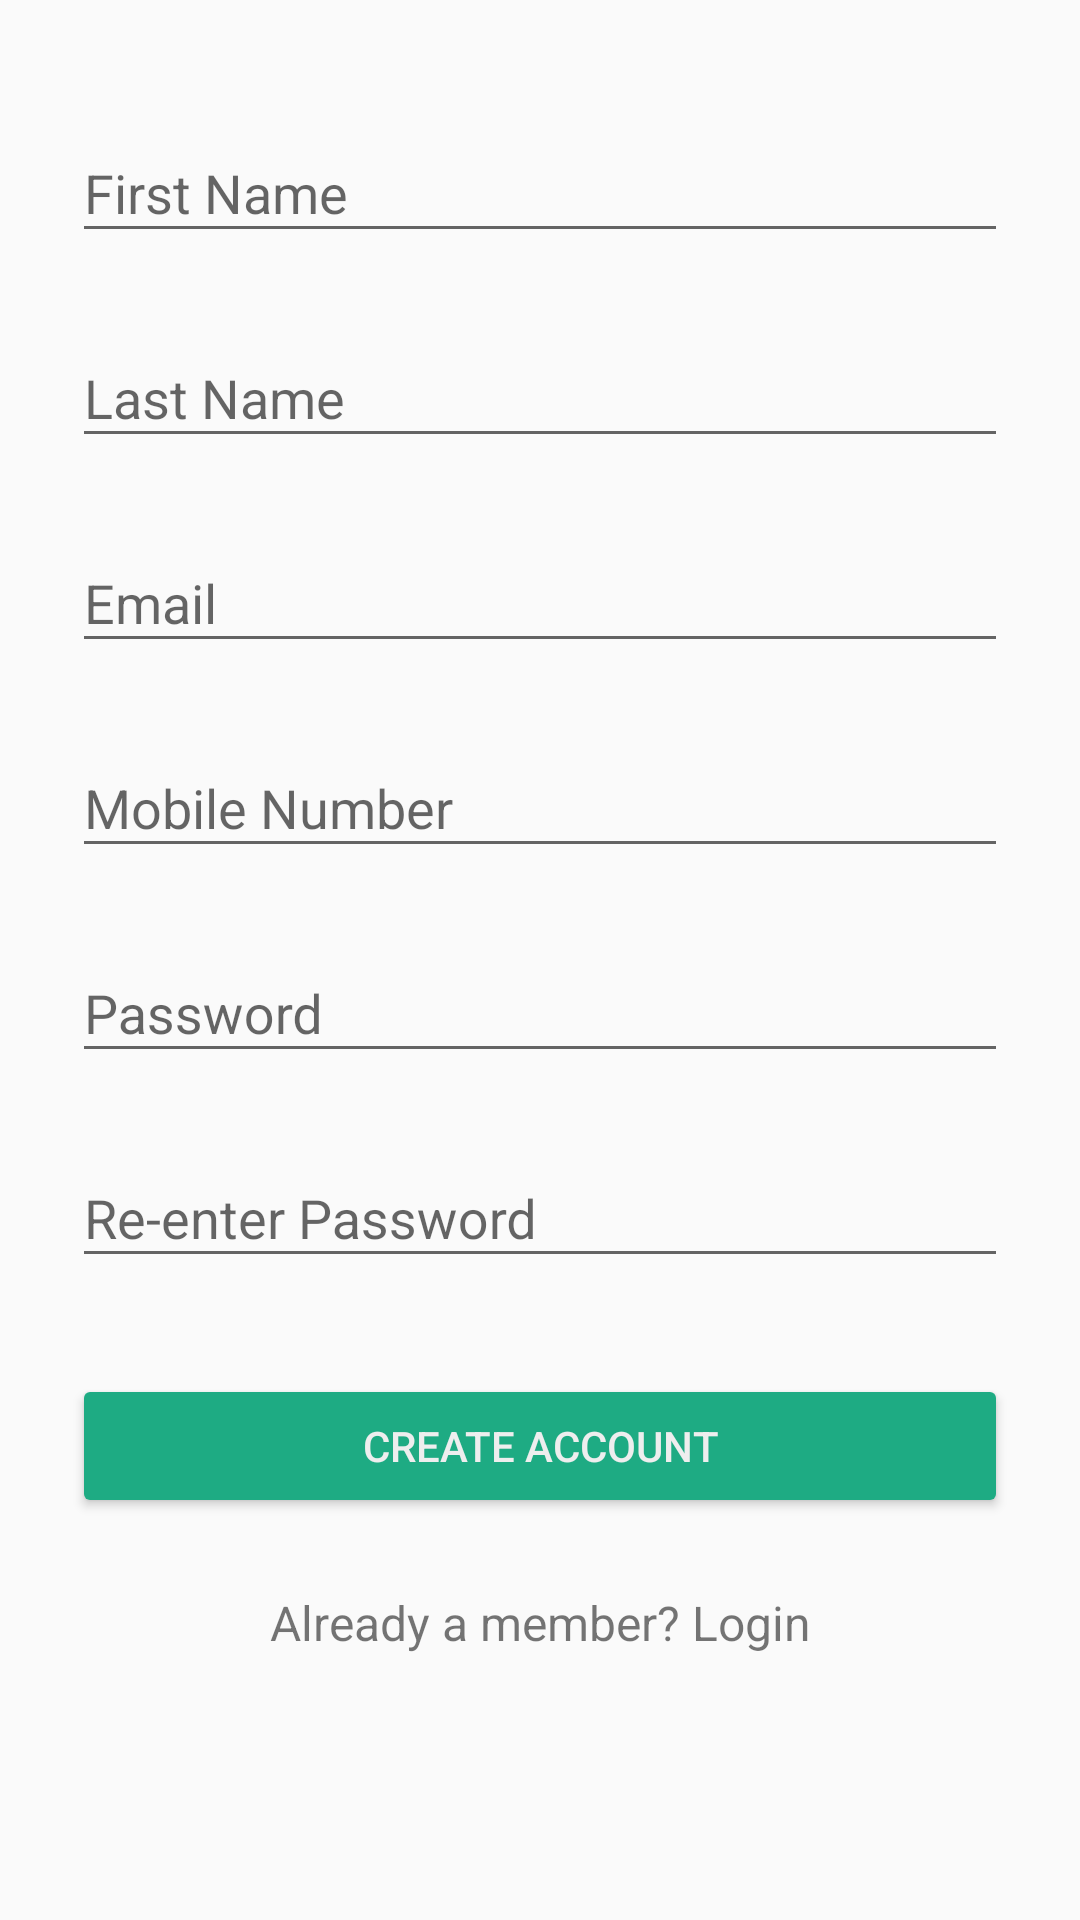

Here is an Android app screen rendered from its layout file. Give the layout XML and the strings, colors and styles it references.
<!-- AndroidManifest.xml: activity theme AppTheme -->
<!-- res/layout/activity_signup.xml -->
<?xml version="1.0" encoding="utf-8"?>
<ScrollView
	xmlns:android="http://schemas.android.com/apk/res/android"
	android:layout_width="fill_parent"
	android:layout_height="fill_parent"
	android:fitsSystemWindows="true">

	<LinearLayout
		android:orientation="vertical"
		android:layout_width="match_parent"
		android:layout_height="wrap_content">

		<LinearLayout
			android:orientation="vertical"
			android:layout_width="match_parent"
			android:layout_height="wrap_content"
			android:paddingTop="24dp"
			android:paddingLeft="24dp"
			android:paddingRight="24dp" >

			
			<android.support.design.widget.TextInputLayout
				android:layout_width="match_parent"
				android:layout_height="wrap_content"
				android:layout_marginTop="8dp"
				android:layout_marginBottom="8dp">
				<EditText android:id="@+id/input_firstname"
				          android:layout_width="match_parent"
				          android:layout_height="wrap_content"
				          android:inputType="textPersonName"
				          android:hint="First Name" />
			</android.support.design.widget.TextInputLayout>

			
			<android.support.design.widget.TextInputLayout
				android:layout_width="match_parent"
				android:layout_height="wrap_content"
				android:layout_marginTop="8dp"
				android:layout_marginBottom="8dp">
				<EditText android:id="@+id/input_lastname"
				          android:layout_width="match_parent"
				          android:layout_height="wrap_content"
				          android:inputType="textPersonName"
				          android:hint="Last Name" />
			</android.support.design.widget.TextInputLayout>

			
			<android.support.design.widget.TextInputLayout
				android:layout_width="match_parent"
				android:layout_height="wrap_content"
				android:layout_marginTop="8dp"
				android:layout_marginBottom="8dp">
				<EditText android:id="@+id/input_email"
				          android:layout_width="match_parent"
				          android:layout_height="wrap_content"
				          android:inputType="textEmailAddress"
				          android:hint="Email" />
			</android.support.design.widget.TextInputLayout>

			
			<android.support.design.widget.TextInputLayout
				android:layout_width="match_parent"
				android:layout_height="wrap_content"
				android:layout_marginTop="8dp"
				android:layout_marginBottom="8dp">
				<EditText android:id="@+id/input_mobile"
				          android:layout_width="match_parent"
				          android:layout_height="wrap_content"
				          android:inputType="number"
				          android:hint="Mobile Number" />
			</android.support.design.widget.TextInputLayout>

			
			<android.support.design.widget.TextInputLayout
				android:layout_width="match_parent"
				android:layout_height="wrap_content"
				android:layout_marginTop="8dp"
				android:layout_marginBottom="8dp">
				<EditText android:id="@+id/input_password"
				          android:layout_width="match_parent"
				          android:layout_height="wrap_content"
				          android:inputType="textPassword"
				          android:hint="Password"/>
			</android.support.design.widget.TextInputLayout>

			
			<android.support.design.widget.TextInputLayout
				android:layout_width="match_parent"
				android:layout_height="wrap_content"
				android:layout_marginTop="8dp"
				android:layout_marginBottom="8dp">
				<EditText android:id="@+id/input_reEnterPassword"
				          android:layout_width="match_parent"
				          android:layout_height="wrap_content"
				          android:inputType="textPassword"
				          android:hint="Re-enter Password"/>
			</android.support.design.widget.TextInputLayout>

			
			<android.support.v7.widget.AppCompatButton
				android:id="@+id/btn_signup"
				android:layout_width="fill_parent"
				android:layout_height="wrap_content"
				android:layout_marginTop="24dp"
				android:layout_marginBottom="24dp"
				android:padding="12dp"
				android:textColor="@color/colorPrimary"
				android:text="Create Account"/>

			<TextView android:id="@+id/lnk_login"
			          android:layout_width="fill_parent"
			          android:layout_height="wrap_content"
			          android:layout_marginBottom="24dp"
			          android:text="Already a member? Login"
			          android:gravity="center"
			          android:textSize="16dip"/>

		</LinearLayout>

	</LinearLayout>
</ScrollView>
<!-- resources referenced by this layout -->
<resources>
  <color name="colorPrimary">#EEEEEE</color>
  <style name="AppTheme" parent="Theme.AppCompat.Light.DarkActionBar">
  		
  		<item name="colorPrimary">@color/colorSecondary</item>
  		<item name="colorPrimaryDark">@color/colorSecondary</item>
  		<item name="colorAccent">@color/colorTertiaryDark</item>
  
  		<item name="colorButtonNormal">@color/colorTertiary</item>
  	</style>
  <color name="colorSecondary">#F45F5F</color>
  <color name="colorTertiaryDark">#0C9071</color>
  <color name="colorTertiary">#1EAB83</color>
</resources>
